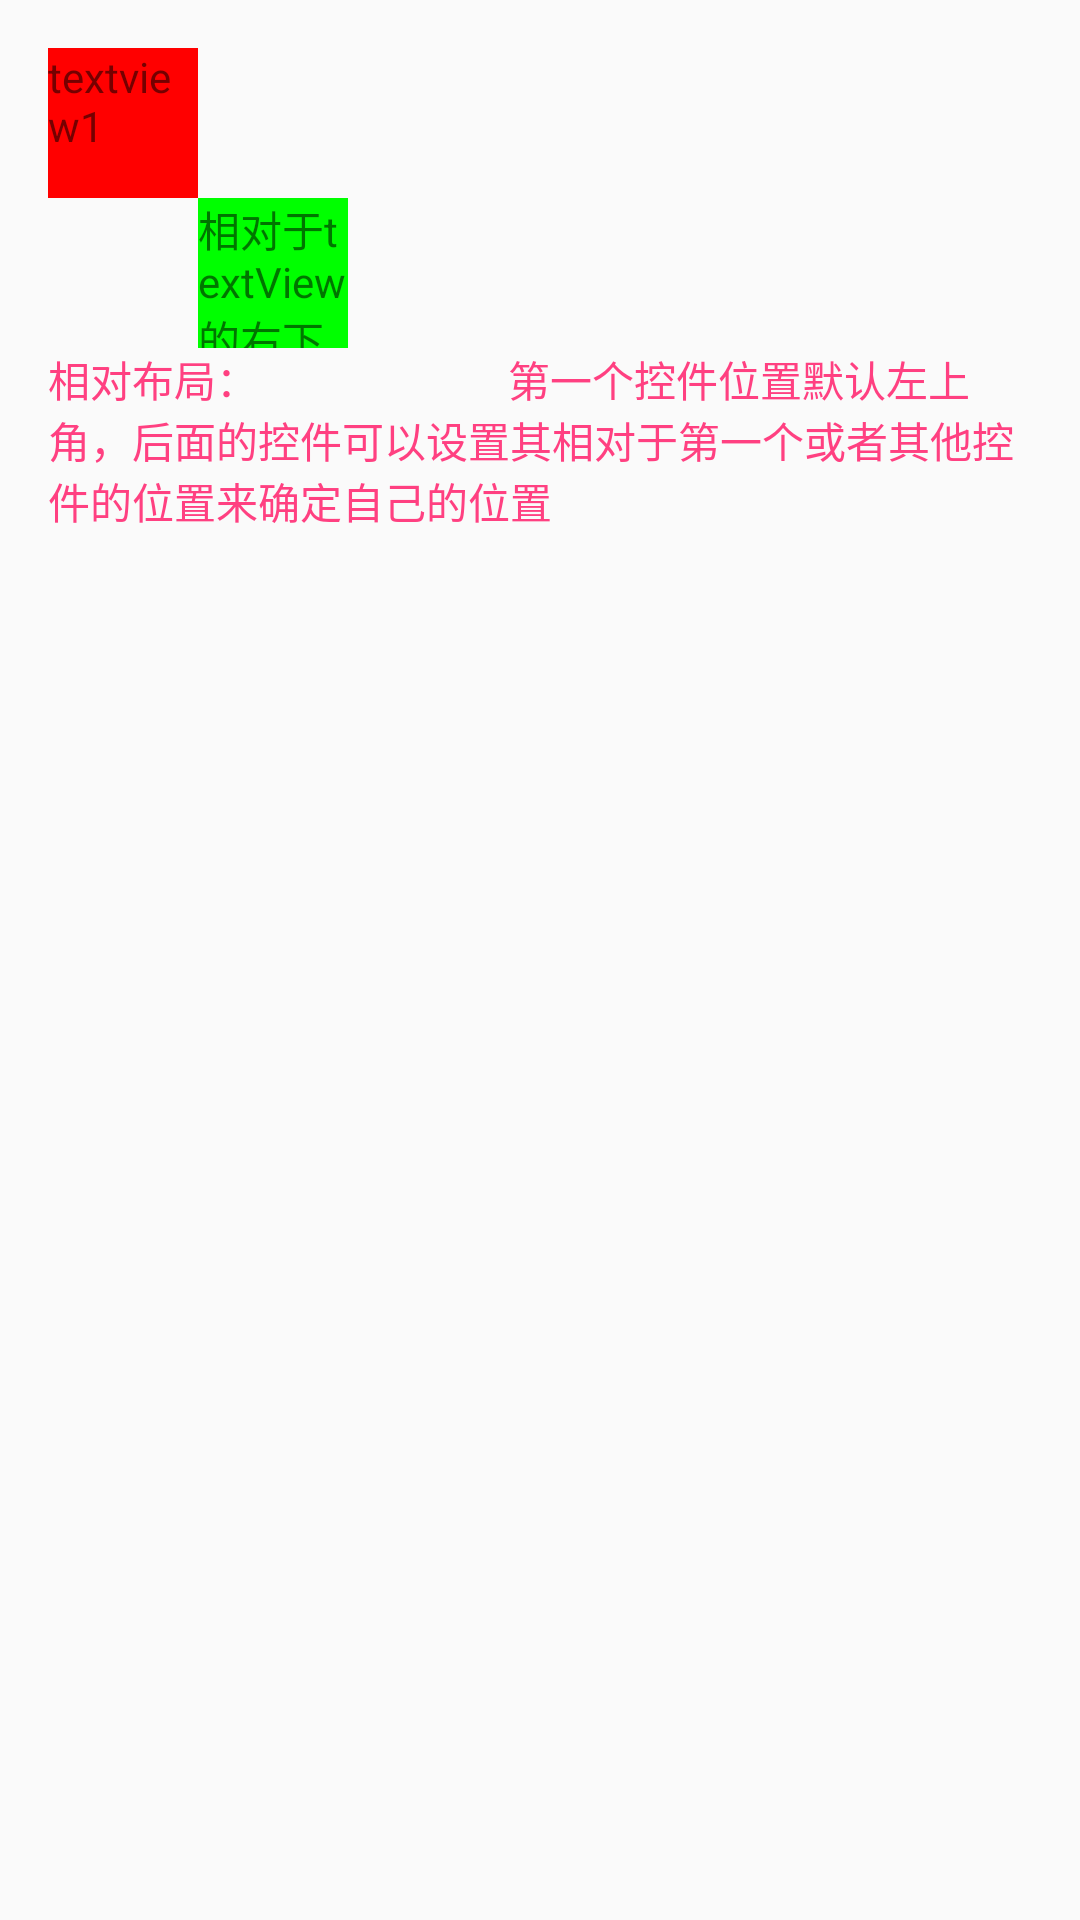

Here is an Android app screen rendered from its layout file. Give the layout XML and the strings, colors and styles it references.
<!-- AndroidManifest.xml: application theme AppTheme -->
<!-- res/layout/activity_relative_layout.xml -->
<?xml version="1.0" encoding="utf-8"?>
<RelativeLayout xmlns:android="http://schemas.android.com/apk/res/android"
    xmlns:tools="http://schemas.android.com/tools"
    android:layout_width="match_parent"
    android:layout_height="match_parent"
    android:paddingBottom="@dimen/activity_vertical_margin"
    android:paddingLeft="@dimen/activity_horizontal_margin"
    android:paddingRight="@dimen/activity_horizontal_margin"
    android:paddingTop="@dimen/activity_vertical_margin"
    tools:context=".RelativeLayoutActivity">

    <TextView
        android:layout_width="match_parent"
        android:layout_height="wrap_content"
        android:layout_below="@+id/textview2"
        android:textColor="@color/colorAccent"
        android:text="相对布局：
                        第一个控件位置默认左上角，后面的控件可以设置其相对于第一个或者其他控件的位置来确定自己的位置"/>

    <TextView
        android:id="@+id/textview1"
        android:layout_width="50dp"
        android:layout_height="50dp"
        android:background="#ff0000"
        android:text="textview1"/>

    <TextView
        android:id="@+id/textview2"
        android:layout_below="@+id/textview1"
        android:layout_toRightOf="@+id/textview1"
        android:layout_width="50dp"
        android:layout_height="50dp"
        android:background="#00ff00"
        android:text="相对于textView的右下方"/>
</RelativeLayout>
<!-- resources referenced by this layout -->
<resources>
  <color name="colorAccent">#FF4081</color>
  <dimen name="activity_horizontal_margin">16dp</dimen>
  <dimen name="activity_vertical_margin">16dp</dimen>
  <style name="AppTheme" parent="Theme.AppCompat.Light.DarkActionBar">
          
          <item name="colorPrimary">@color/colorPrimary</item>
          <item name="colorPrimaryDark">@color/colorPrimaryDark</item>
          <item name="colorAccent">@color/colorAccent</item>
      </style>
  <color name="colorPrimary">#3F51B5</color>
  <color name="colorPrimaryDark">#303F9F</color>
</resources>
